13-way image classification set "DATASET" from GitHub (B21-CAP0283/corak); label vocabulary: Batik Bali, Batik Betawi, Batik Celup, Batik Cendrawasih, Batik Gentongan Madura, Batik Kawung, Batik Keraton, Batik Lasem, Batik Megamendung, Batik Parang, Batik Sekar, Batik Sogan, Batik Tambal.

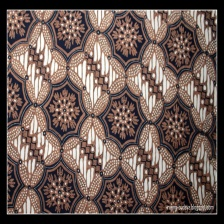
Label: Batik Keraton

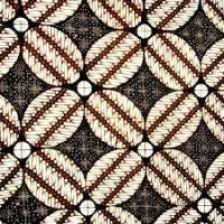
Label: Batik Kawung

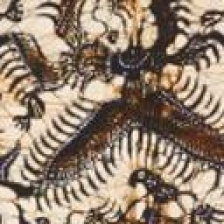
Label: Batik Sogan

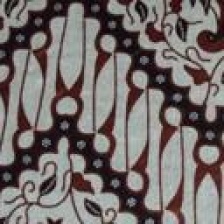
Label: Batik Parang

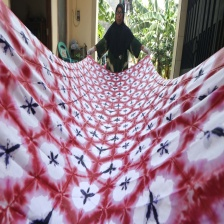
Label: Batik Celup

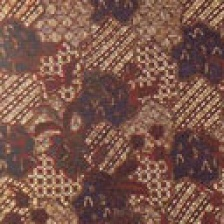
Label: Batik Sekar
